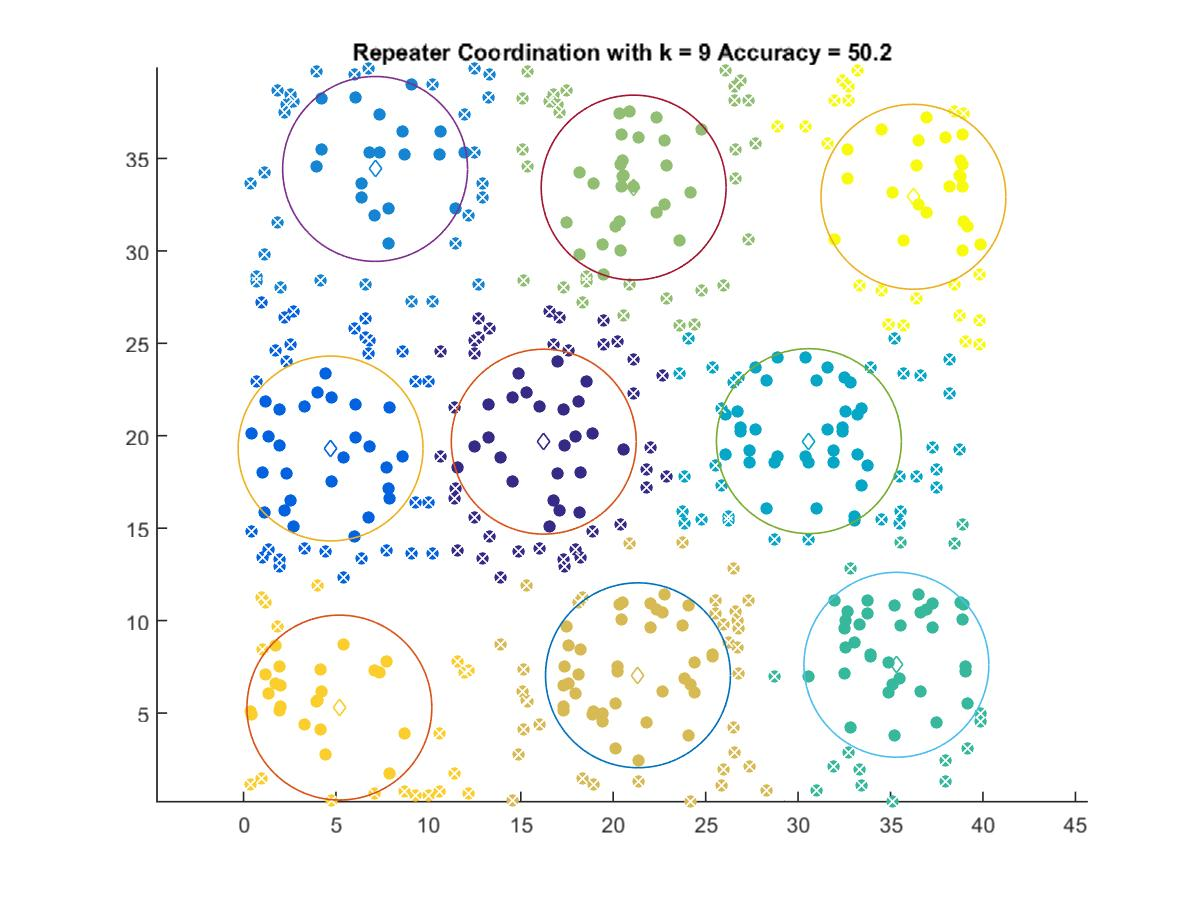

The table this chart was drawn from, first rows:
16.241, 19.68
4.708, 19.31
7.118, 34.43
30.58, 19.71
35.32, 7.611
21.1, 33.42
21.34, 7.042
5.185, 5.295
36.24, 32.93
